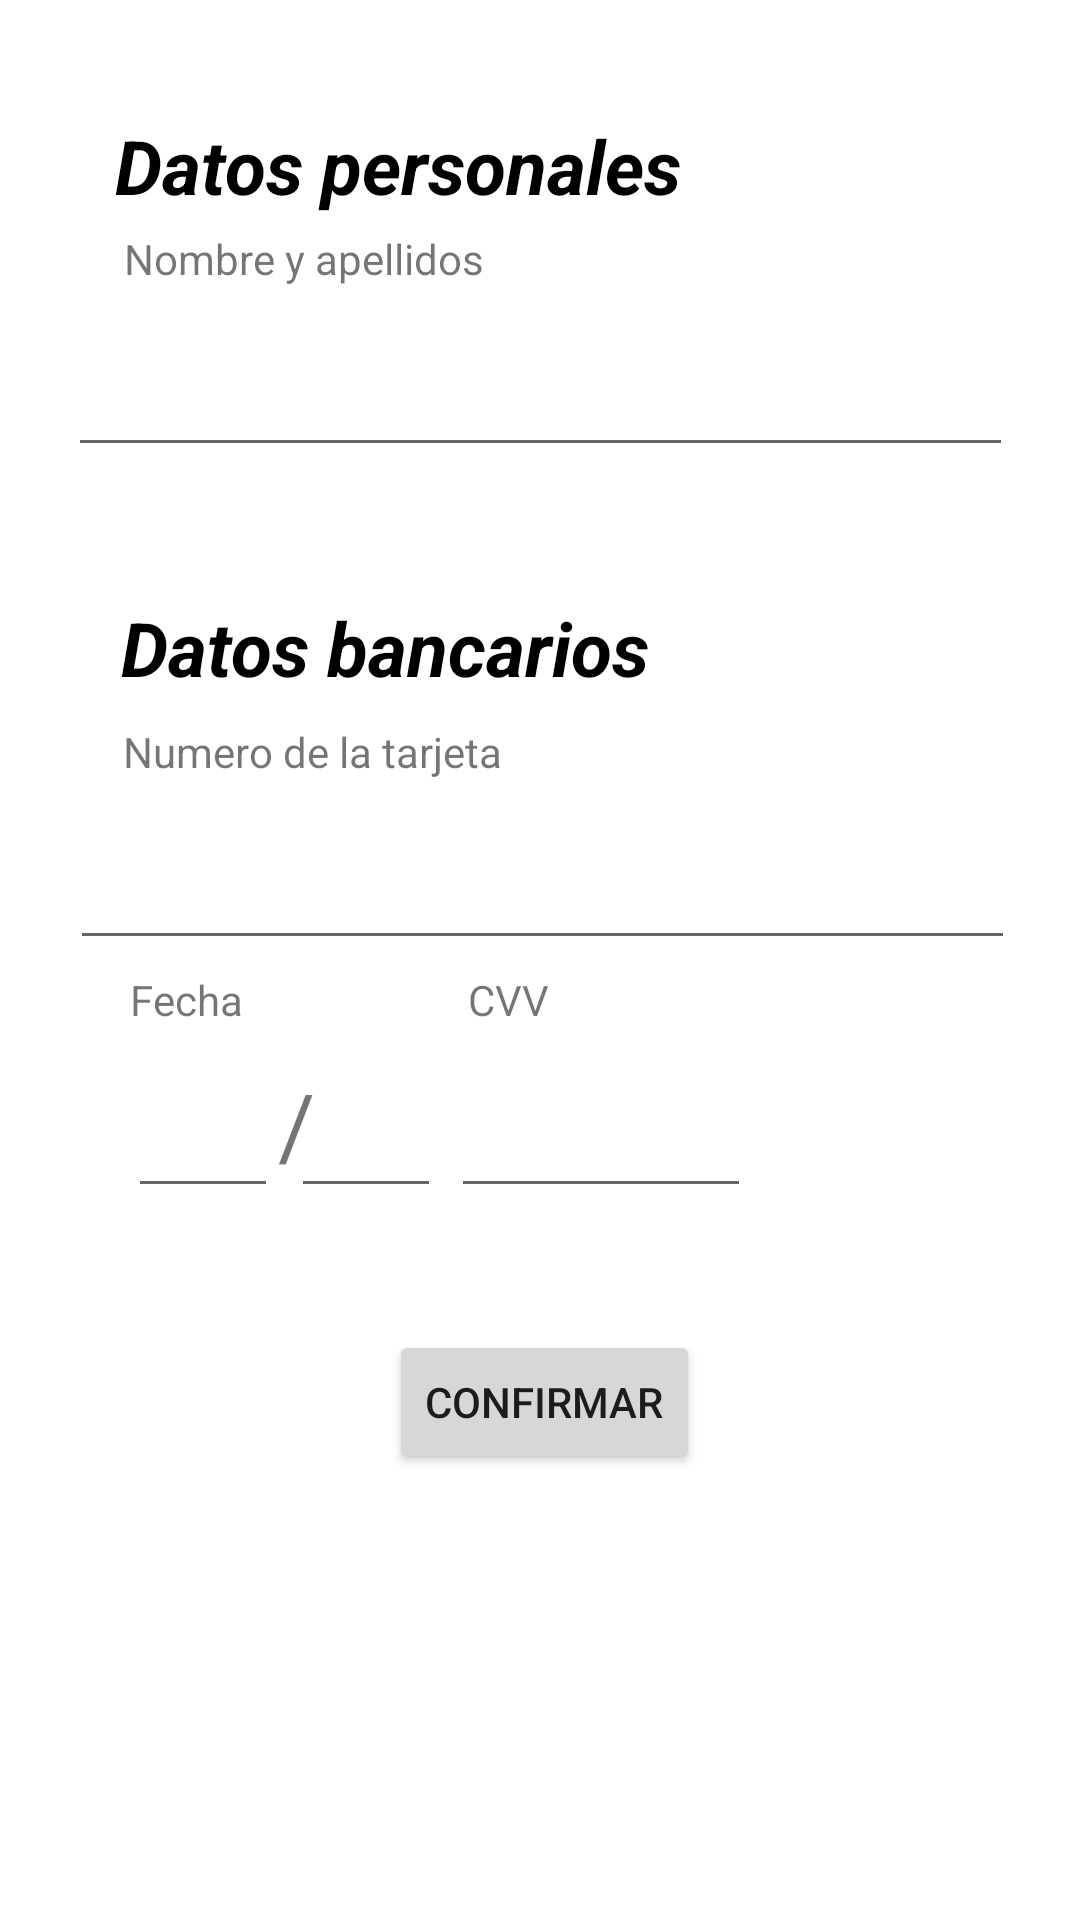

Here is an Android app screen rendered from its layout file. Give the layout XML and the strings, colors and styles it references.
<!-- AndroidManifest.xml: application theme Theme.SmartWaiter -->
<!-- res/layout/activity_account_client.xml -->
<?xml version="1.0" encoding="utf-8"?>
<androidx.constraintlayout.widget.ConstraintLayout xmlns:android="http://schemas.android.com/apk/res/android"
    xmlns:app="http://schemas.android.com/apk/res-auto"
    xmlns:tools="http://schemas.android.com/tools"
    android:layout_width="match_parent"
    android:layout_height="match_parent"
    tools:context=".clientBranch.ui.accountClient.AccountClient">

    <TextView
        android:id="@+id/textView25"
        android:layout_width="wrap_content"
        android:layout_height="wrap_content"
        android:text="Datos bancarios"
        android:textAppearance="@style/TextAppearance.AppCompat.Display3"
        android:textColor="@color/black"
        android:textSize="25sp"
        android:textStyle="bold|italic"
        app:layout_constraintBottom_toBottomOf="parent"
        app:layout_constraintEnd_toEndOf="parent"
        app:layout_constraintHorizontal_bias="0.22"
        app:layout_constraintStart_toStartOf="parent"
        app:layout_constraintTop_toTopOf="parent"
        app:layout_constraintVertical_bias="0.328" />

    <TextView
        android:id="@+id/textView30"
        android:layout_width="wrap_content"
        android:layout_height="wrap_content"
        android:text="CVV"
        app:layout_constraintBottom_toTopOf="@+id/txtDayAccount"
        app:layout_constraintEnd_toEndOf="parent"
        app:layout_constraintHorizontal_bias="0.468"
        app:layout_constraintStart_toStartOf="parent" />

    <TextView
        android:id="@+id/textView31"
        android:layout_width="wrap_content"
        android:layout_height="wrap_content"
        android:text="/"
        android:textSize="30sp"
        app:layout_constraintBottom_toBottomOf="parent"
        app:layout_constraintStart_toEndOf="@+id/txtDayAccount"
        app:layout_constraintTop_toTopOf="parent"
        app:layout_constraintVertical_bias="0.591" />

    <EditText
        android:id="@+id/txtMonthAccount"
        android:layout_width="50dp"
        android:layout_height="60dp"
        android:ems="10"
        android:gravity="bottom|left"
        android:inputType="number"
        android:maxLength="2"
        app:layout_constraintBottom_toBottomOf="parent"
        app:layout_constraintEnd_toEndOf="parent"
        app:layout_constraintHorizontal_bias="0.313"
        app:layout_constraintStart_toStartOf="parent"
        app:layout_constraintTop_toTopOf="parent"
        app:layout_constraintVertical_bias="0.591" />

    <TextView
        android:id="@+id/textView29"
        android:layout_width="wrap_content"
        android:layout_height="wrap_content"
        android:inputType="number"
        android:text="Fecha"
        app:layout_constraintBottom_toTopOf="@+id/txtDayAccount"
        app:layout_constraintEnd_toEndOf="parent"
        app:layout_constraintHorizontal_bias="0.134"
        app:layout_constraintStart_toStartOf="parent" />

    <Button
        android:id="@+id/btnSendAccount"
        android:layout_width="wrap_content"
        android:layout_height="wrap_content"
        android:text="Confirmar"
        app:layout_constraintBottom_toBottomOf="parent"
        app:layout_constraintEnd_toEndOf="parent"
        app:layout_constraintHorizontal_bias="0.506"
        app:layout_constraintStart_toStartOf="parent"
        app:layout_constraintTop_toTopOf="parent"
        app:layout_constraintVertical_bias="0.749" />

    <EditText
        android:id="@+id/txtBankAccount"
        android:layout_width="315dp"
        android:layout_height="60dp"
        android:ems="10"
        android:inputType="textPersonName"
        app:layout_constraintBottom_toBottomOf="parent"
        app:layout_constraintEnd_toEndOf="parent"
        app:layout_constraintHorizontal_bias="0.52"
        app:layout_constraintStart_toStartOf="parent"
        app:layout_constraintTop_toTopOf="parent"
        app:layout_constraintVertical_bias="0.448" />

    <EditText
        android:id="@+id/txtDayAccount"
        android:layout_width="50dp"
        android:layout_height="60dp"
        android:ems="10"
        android:gravity="bottom|right"
        android:inputType="number"
        android:maxLength="2"
        app:layout_constraintBottom_toBottomOf="parent"
        app:layout_constraintEnd_toEndOf="parent"
        app:layout_constraintHorizontal_bias="0.138"
        app:layout_constraintStart_toStartOf="parent"
        app:layout_constraintTop_toTopOf="parent"
        app:layout_constraintVertical_bias="0.591" />

    <TextView
        android:id="@+id/textView28"
        android:layout_width="wrap_content"
        android:layout_height="wrap_content"
        android:text="Numero de la tarjeta"
        app:layout_constraintBottom_toTopOf="@+id/txtBankAccount"
        app:layout_constraintEnd_toEndOf="parent"
        app:layout_constraintHorizontal_bias="0.176"
        app:layout_constraintStart_toStartOf="parent" />

    <EditText
        android:id="@+id/txtCvvAccount"
        android:layout_width="100dp"
        android:inputType="number"
        android:layout_height="60dp"
        android:ems="10"
        android:gravity="bottom"
        android:maxLength="4"
        app:layout_constraintBottom_toBottomOf="parent"
        app:layout_constraintEnd_toEndOf="parent"
        app:layout_constraintHorizontal_bias="0.578"
        app:layout_constraintStart_toStartOf="parent"
        app:layout_constraintTop_toTopOf="parent"
        app:layout_constraintVertical_bias="0.591" />

    <TextView
        android:id="@+id/textView24"
        android:layout_width="wrap_content"
        android:layout_height="wrap_content"
        android:text="Datos personales"
        android:textAppearance="@style/TextAppearance.AppCompat.Display3"
        android:textColor="@color/black"
        android:textSize="25sp"
        android:textStyle="bold|italic"
        app:layout_constraintBottom_toBottomOf="parent"
        app:layout_constraintEnd_toEndOf="parent"
        app:layout_constraintHorizontal_bias="0.225"
        app:layout_constraintStart_toStartOf="parent"
        app:layout_constraintTop_toTopOf="parent"
        app:layout_constraintVertical_bias="0.063" />

    <EditText
        android:id="@+id/txtNameAccount"
        android:layout_width="315dp"
        android:layout_height="60dp"
        android:ems="10"
        android:inputType="textPersonName"
        app:layout_constraintBottom_toBottomOf="parent"
        app:layout_constraintEnd_toEndOf="parent"
        app:layout_constraintStart_toStartOf="parent"
        app:layout_constraintTop_toTopOf="parent"
        app:layout_constraintVertical_bias="0.165" />

    <TextView
        android:id="@+id/textView26"
        android:layout_width="wrap_content"
        android:layout_height="wrap_content"
        android:text="Nombre y apellidos"
        app:layout_constraintBottom_toTopOf="@+id/txtNameAccount"
        app:layout_constraintEnd_toEndOf="parent"
        app:layout_constraintHorizontal_bias="0.172"
        app:layout_constraintStart_toStartOf="parent" />

</androidx.constraintlayout.widget.ConstraintLayout>
<!-- resources referenced by this layout -->
<resources>
  <color name="black">#FF000000</color>
  <style name="Theme.SmartWaiter" parent="Theme.MaterialComponents.DayNight.DarkActionBar">
          
          <item name="colorPrimary">@color/purple_500</item>
          <item name="colorPrimaryVariant">@color/purple_700</item>
          <item name="colorOnPrimary">@color/white</item>
          
          <item name="colorSecondary">@color/teal_200</item>
          <item name="colorSecondaryVariant">@color/teal_700</item>
          <item name="colorOnSecondary">@color/black</item>
          
          <item name="android:statusBarColor">?attr/colorPrimaryVariant</item>
          
      </style>
  <color name="purple_500">#FF6200EE</color>
  <color name="purple_700">#FF3700B3</color>
  <color name="white">#FFFFFFFF</color>
  <color name="teal_200">#FF03DAC5</color>
  <color name="teal_700">#FF018786</color>
</resources>
